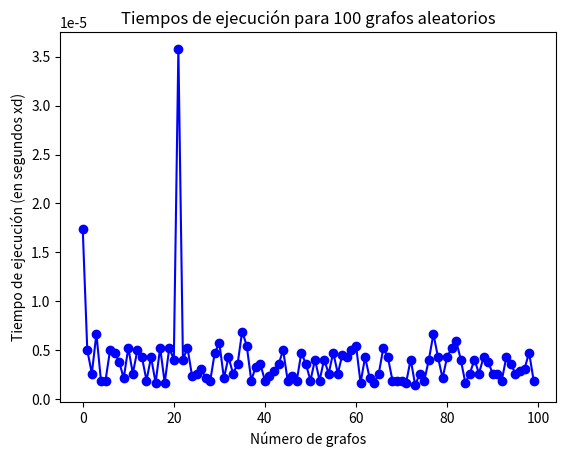

Write the Python code that produced this figure.
import heapq
import time
import random
import matplotlib.pyplot as plt
#Para este código, ya no se usará el ejemplo pedido en la práctica, sino que se usarán muchos grafos aleatorios
#y e graficará su tiempo de ejecución :D

# Definición de la clase para representar el grafo 
class Grafoo:
    def __init__(xd):
        xd.vertiC = set() #Conjunto para almacenar vértices
        xd.aristocrata = {}  #Diccionario para almacenar las arisas de cada vértice 
    def aniadirVertice(xd, nodo):
        xd.vertiC.add(nodo) #Agregar un vértice al conjunto de vértices
        xd.aristocrata[nodo] = [] #Inicializar una lita vacía para las aristas del vértice
    def aniadirArista(xd, inicio, finite, pesao):
        xd.aristocrata[inicio].append((finite, pesao)) #Agregar una aristac on peso desde un vértice de inicio a uno final

#Algoritmo de Dijkstra para encontrar los  caminos mínimos en un grafo ponderado dirigido
def Sigismund(gragrafo, inicio):
    dist = {nodo: float('infinity') for nodo in gragrafo.vertiC} #Inicialaizar distancias a infinito para todos los vértices
    dist[inicio]= 0 #Establecer la distancia del vértice de inicio a sí mismo como 0
    lista_priori =[(0, inicio)] #Cola de p rioridad para manejar los nodos no visitados ordenados por distancia
    
    while lista_priori:
        current_distance, current_vertex = heapq.heappop(lista_priori) #Obtener el nodo con la distancia mínima
        if current_distance > dist[current_vertex]:
            continue #Si la distancia actual es mayor que la almacenada, ignorar este nodo
        for laVecinita, pesao in gragrafo.aristocrata[current_vertex]:
            dizt = current_distance + pesao #Calculr la nueva distancia
            if dizt < dist[laVecinita]:
                dist[laVecinita] = dizt #Actualizar la distancia mínima
                heapq.heappush(lista_priori, (dizt, laVecinita)) #Agregar el vecino a la cola de prioridad
    return dist #Devolver las distancias mínimas desde el vértice de inicio a todos los demás vértices

#Función para medir el tiempo y ejecutar el algoritmo en varios grafos aleatorios
def medir_tiempo_y_graficar(NoGrafos, NoVertices, NoAristas):
    tiempoEjecucionuwu = []
    for _ in range(NoGrafos):
        grafo = Grafoo()
        for i in range(NoVertices):
            grafo.aniadirVertice(str(i))
        for _ in range(NoAristas):
            start = str(random.randint(0, NoVertices - 1))
            end = str(random.randint(0, NoVertices - 1))
            weight = random.randint(1, 10)
            grafo.aniadirArista(start, end, weight)
        empezar = str(random.randint(0, NoVertices - 1))
        tiempo_ejecucion = DIO(grafo, empezar)
        tiempoEjecucionuwu.append(tiempo_ejecucion)
        
    #Graficar los tiempos de ejecución
    plt.plot(tiempoEjecucionuwu, marker='o', linestyle='-', color='b')
    plt.title(f'Tiempos de ejecución para {NoGrafos} grafos aleatorios')
    plt.xlabel('Número de grafos')
    plt.ylabel('Tiempo de ejecución (en segundos xd)')
    plt.show()

def DIO(gragrafo, inicio):
    za = time.time() #Tiempo inicial
    Sigismund(gragrafo, inicio) #Llamar a la función Dijkstra
    warudo = time.time() #Tiempo final
    return warudo - za #Devolver el tiempo de ejecución

#Parámetros para la función
NoGrafos=100
NoVertices = 10
NoAristas = 15

#Llamar a la función para medir el tiempo y graficar
medir_tiempo_y_graficar(NoGrafos, NoVertices, NoAristas)
